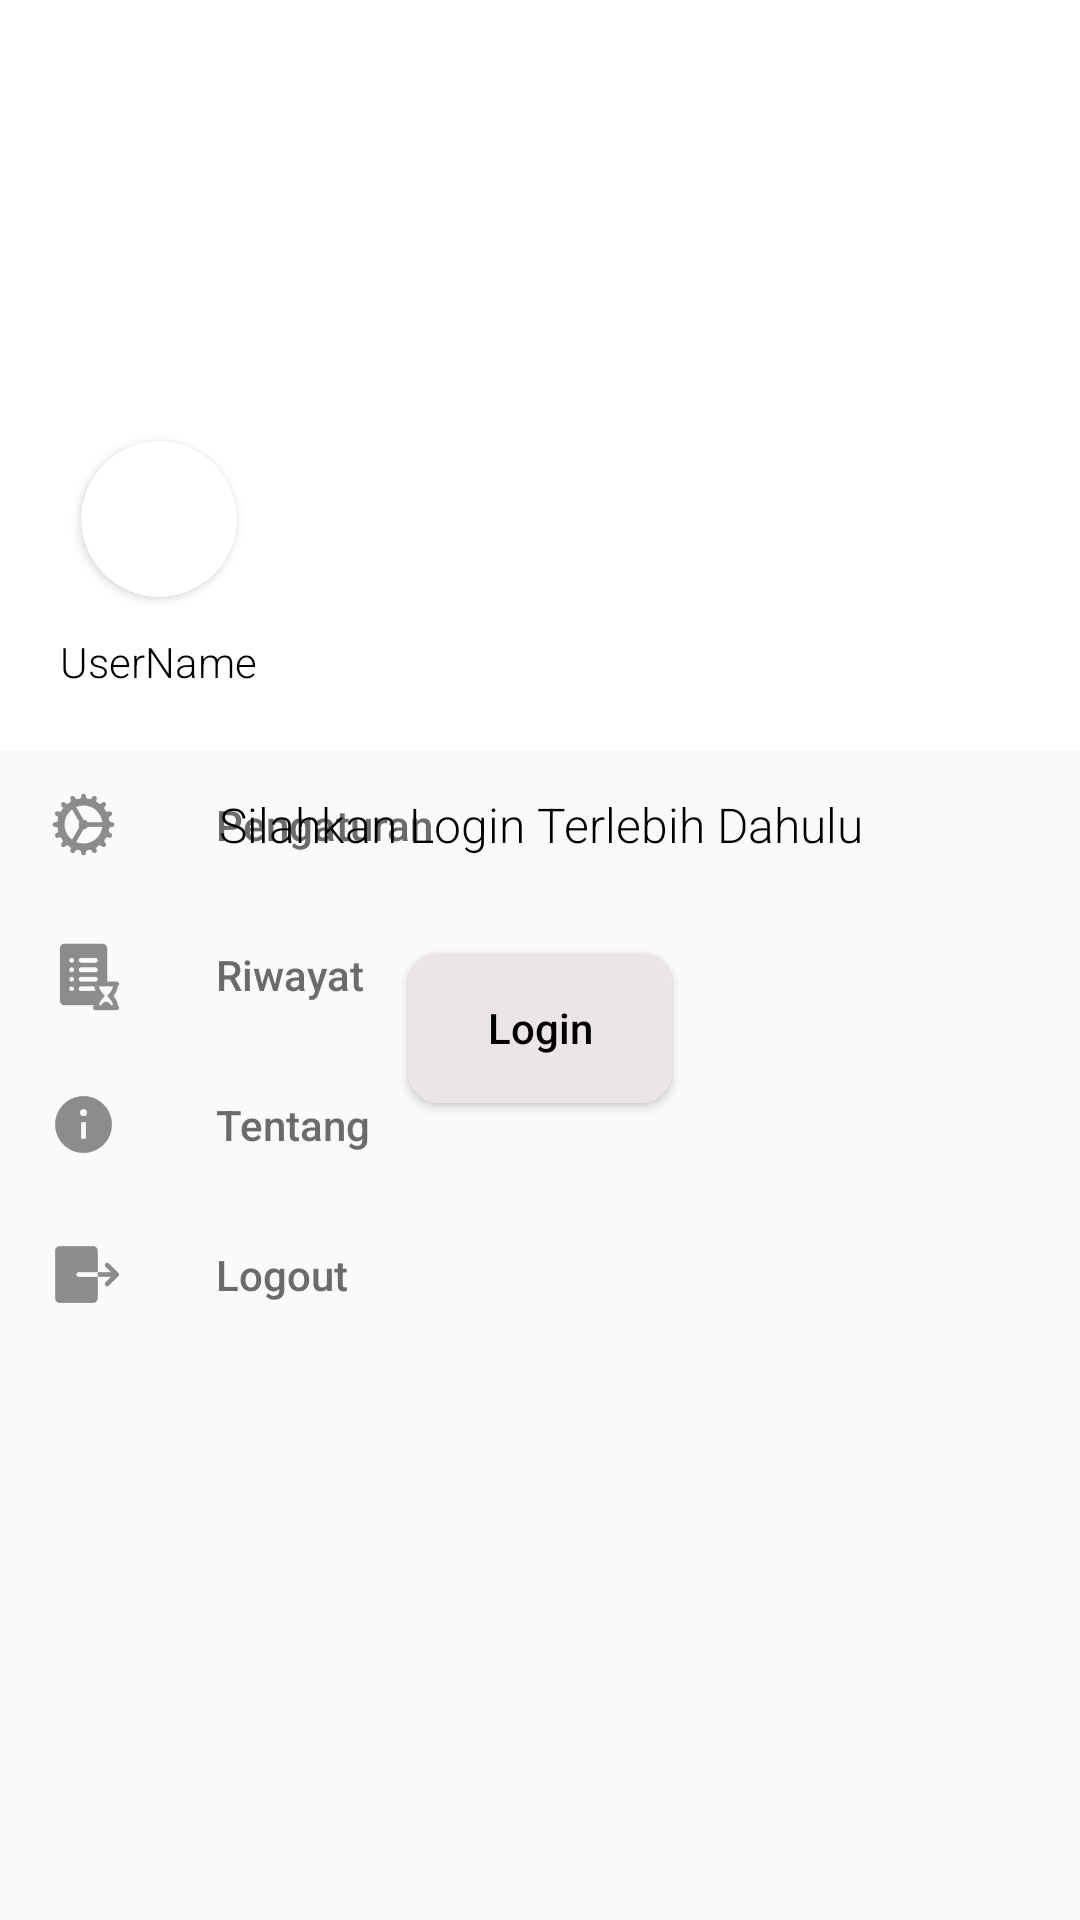

Layout XML and referenced resources for this Android screen:
<!-- AndroidManifest.xml: application theme AppTheme -->
<!-- res/layout/nav_header_main.xml -->
<?xml version="1.0" encoding="utf-8"?>
<RelativeLayout xmlns:android="http://schemas.android.com/apk/res/android"
    xmlns:app="http://schemas.android.com/apk/res-auto"
    android:layout_width="match_parent"
    android:layout_height="match_parent"
    android:orientation="vertical"
    android:theme="@style/ThemeOverlay.AppCompat.Dark">
    <RelativeLayout
        android:id="@+id/menu_after"
        android:layout_width="match_parent"
        android:layout_height="match_parent">
        <RelativeLayout
            android:layout_width="match_parent"
            android:layout_height="250dp"
            android:gravity="bottom|left"
            android:padding="20dp"
            android:background="#FFFFFF">
            <androidx.cardview.widget.CardView
                android:id="@+id/image_container"
                android:layout_width="wrap_content"
                android:layout_height="wrap_content"
                app:cardCornerRadius="30dp"
                android:layout_centerInParent="true">
                <ImageView
                    android:id="@+id/imageView"
                    android:layout_width="52dp"
                    android:layout_height="52dp"
                    android:contentDescription="nav_header_desc"
                    android:paddingTop="0dp"
                    android:scaleType="centerCrop"
                    android:src="@drawable/man"/>
            </androidx.cardview.widget.CardView>

            <TextView
                android:id="@+id/menu_username"
                android:layout_width="wrap_content"
                android:layout_height="wrap_content"
                android:paddingTop="12dp"
                android:text="UserName"
                android:fontFamily="sans-serif-light"
                android:textSize="14sp"
                android:textColor="#000000"
                android:layout_below="@id/image_container"
                android:layout_centerInParent="true"/>
        </RelativeLayout>
        <RelativeLayout
            android:id="@+id/con1"
            android:layout_width="match_parent"
            android:layout_height="match_parent"
            android:layout_marginTop="250dp">
            <RelativeLayout
                android:layout_width="match_parent"
                android:layout_height="50dp"
                android:layout_gravity="center|start"
                android:id="@+id/line1">
                <Button
                    android:id="@+id/menu_settings"
                    android:layout_width="match_parent"
                    android:layout_height="50dp"
                    android:text="Pengaturan"
                    android:textColor="#6B6B6B"
                    android:background="@drawable/buttonripple"
                    android:gravity="start|center"
                    android:paddingLeft="72dp"
                    android:textAllCaps="false"
                    android:fontFamily="sans-serif-medium"/>
                <ImageView
                    android:layout_width="24dp"
                    android:layout_height="24dp"
                    android:layout_centerVertical="true"
                    android:src="@drawable/settings"
                    android:layout_marginStart="16dp"/>
            </RelativeLayout>
            <RelativeLayout
                android:id="@+id/line2"
                android:layout_width="match_parent"
                android:layout_height="50dp"
                android:layout_gravity="center|start"
                android:layout_below="@id/line1">
                <Button
                    android:id="@+id/menu_history"
                    android:layout_width="match_parent"
                    android:layout_height="50dp"
                    android:text="Riwayat"
                    android:textColor="#6B6B6B"
                    android:background="@drawable/buttonripple"
                    android:gravity="start|center"
                    android:paddingLeft="72dp"
                    android:textAllCaps="false"
                    android:fontFamily="sans-serif-medium"/>
                <ImageView
                    android:layout_width="24dp"
                    android:layout_height="24dp"
                    android:layout_centerVertical="true"
                    android:src="@drawable/history"
                    android:layout_marginStart="16dp"/>
            </RelativeLayout>
            <RelativeLayout
                android:id="@+id/line3"
                android:layout_width="match_parent"
                android:layout_height="50dp"
                android:layout_gravity="center|start"
                android:layout_below="@id/line2">
                <Button
                    android:id="@+id/menu_about"
                    android:layout_width="match_parent"
                    android:layout_height="50dp"
                    android:text="Tentang"
                    android:textColor="#6B6B6B"
                    android:background="@drawable/buttonripple"
                    android:gravity="start|center"
                    android:paddingLeft="72dp"
                    android:textAllCaps="false"
                    android:fontFamily="sans-serif-medium"/>
                <ImageView
                    android:layout_width="24dp"
                    android:layout_height="24dp"
                    android:layout_centerVertical="true"
                    android:src="@drawable/info"
                    android:layout_marginStart="16dp"/>
            </RelativeLayout>
            <RelativeLayout
                android:layout_width="match_parent"
                android:layout_height="50dp"
                android:layout_below="@id/line3">
                <Button
                    android:id="@+id/menu_logout"
                    android:layout_width="match_parent"
                    android:layout_height="50dp"
                    android:background="@drawable/buttonripple"
                    android:fontFamily="sans-serif-medium"
                    android:gravity="start|center"
                    android:paddingLeft="72dp"
                    android:text="Logout"
                    android:textAllCaps="false"
                    android:textColor="#6B6B6B" />

                <ImageView
                    android:layout_width="24dp"
                    android:layout_height="24dp"
                    android:layout_centerVertical="true"
                    android:layout_marginStart="16dp"
                    android:src="@drawable/exit" />
            </RelativeLayout>
        </RelativeLayout>
    </RelativeLayout>
    <RelativeLayout
        android:id="@+id/menu_before"
        android:layout_width="match_parent"
        android:layout_height="600dp"
        android:gravity="center"
        android:padding="32dp">
        <TextView
            android:id="@+id/menu_tv"
            android:layout_width="match_parent"
            android:layout_height="wrap_content"
            android:text="Silahkan Login Terlebih Dahulu"
            android:textSize="16dp"
            android:fontFamily="sans-serif-light"
            android:layout_centerInParent="true"
            android:textAlignment="center"
            android:padding="32dp"
            android:textColor="#000000"/>
        <Button
            android:id="@+id/menu_login"
            android:layout_width="wrap_content"
            android:layout_height="50dp"
            android:layout_below="@id/menu_tv"
            android:layout_centerInParent="true"
            android:text="Login"
            android:textAllCaps="false"
            android:background="@drawable/et_10dp"
            android:textColor="#000000"/>
    </RelativeLayout>

</RelativeLayout>
<!-- resources referenced by this layout -->
<resources>
  <!-- drawable et_10dp (drawable) -->
  <?xml version="1.0" encoding="utf-8"?>
  <shape xmlns:android="http://schemas.android.com/apk/res/android" >
      <solid android:color="#EBE5E5" />
  
      <corners android:radius="10dp" />
      <padding
          android:bottom="10dp"
          android:left="10dp"
          android:right="10dp"
          android:top="10dp" />
  </shape>
  <!-- drawable exit: png bitmap (drawable, 1974 bytes) -->
  <!-- drawable history: png bitmap (drawable, 3858 bytes) -->
  <!-- drawable info: png bitmap (drawable, 2992 bytes) -->
  <!-- drawable settings: png bitmap (drawable, 5678 bytes) -->
  <style name="AppTheme" parent="Theme.AppCompat.Light.NoActionBar">
          
          <item name="colorPrimary">@color/colorPrimary</item>
          <item name="colorPrimaryDark">#000000</item>
          <item name="colorAccent">@color/colorAccent</item>
      </style>
  <color name="colorPrimary">#008577</color>
  <color name="colorAccent">#D81B60</color>
</resources>
